Labelled photos from "01_Dataset", an image-classification folder in mithunaradya/ArecaNut_GUI. The possible labels are: ripe, unripe.

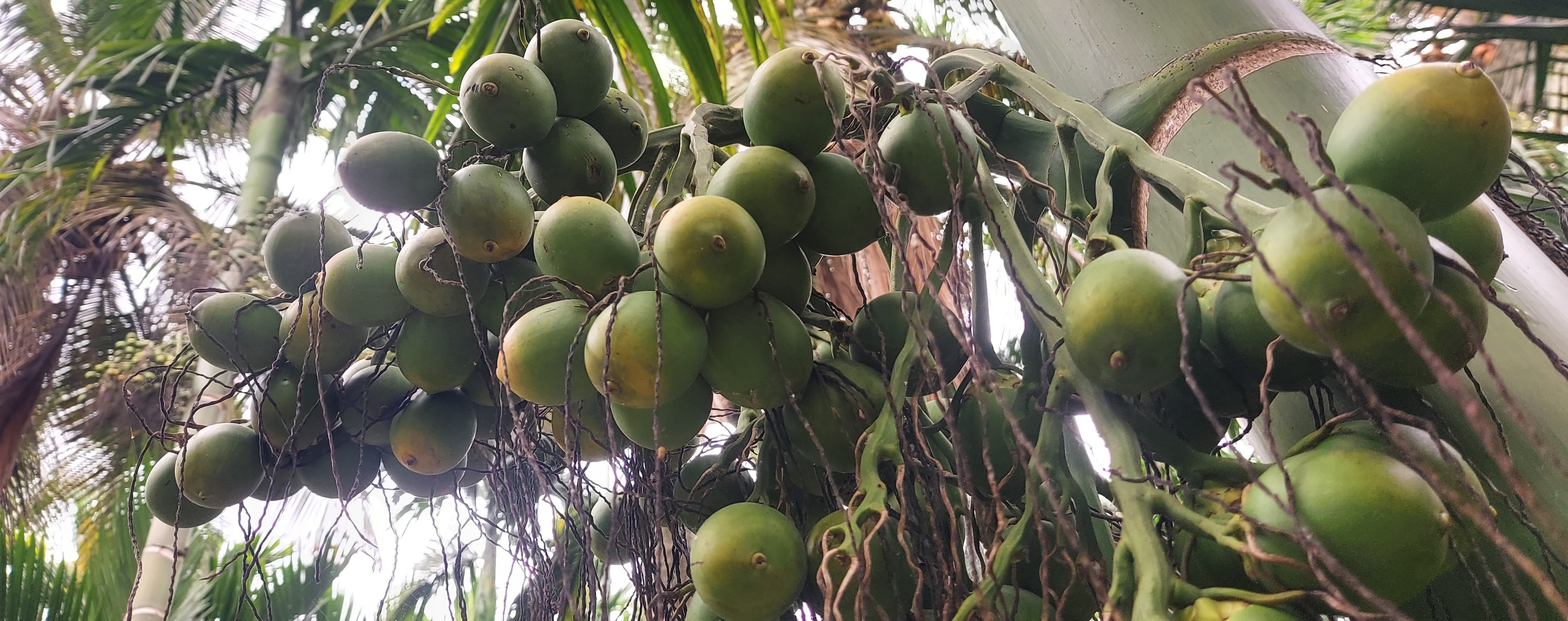
Label: unripe

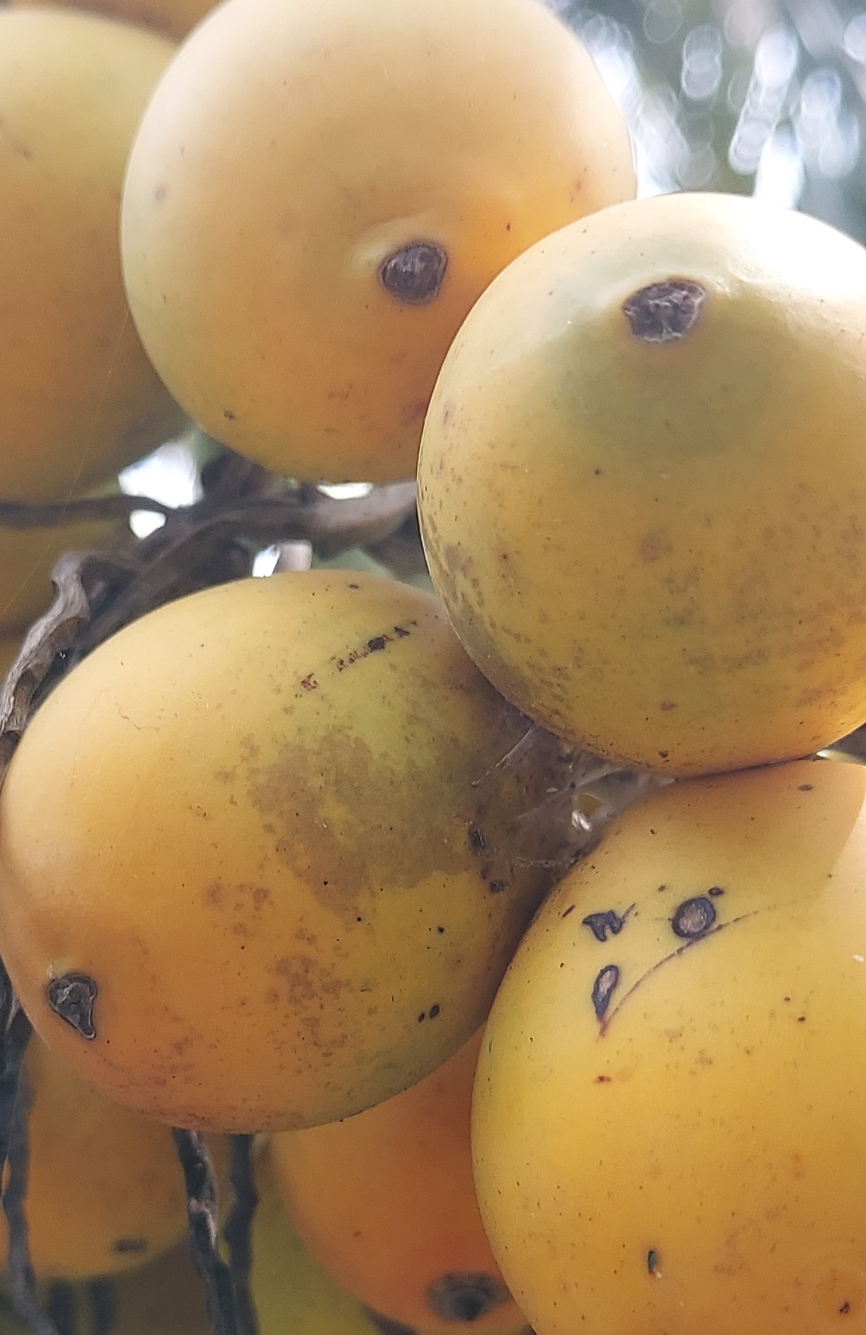
Label: ripe

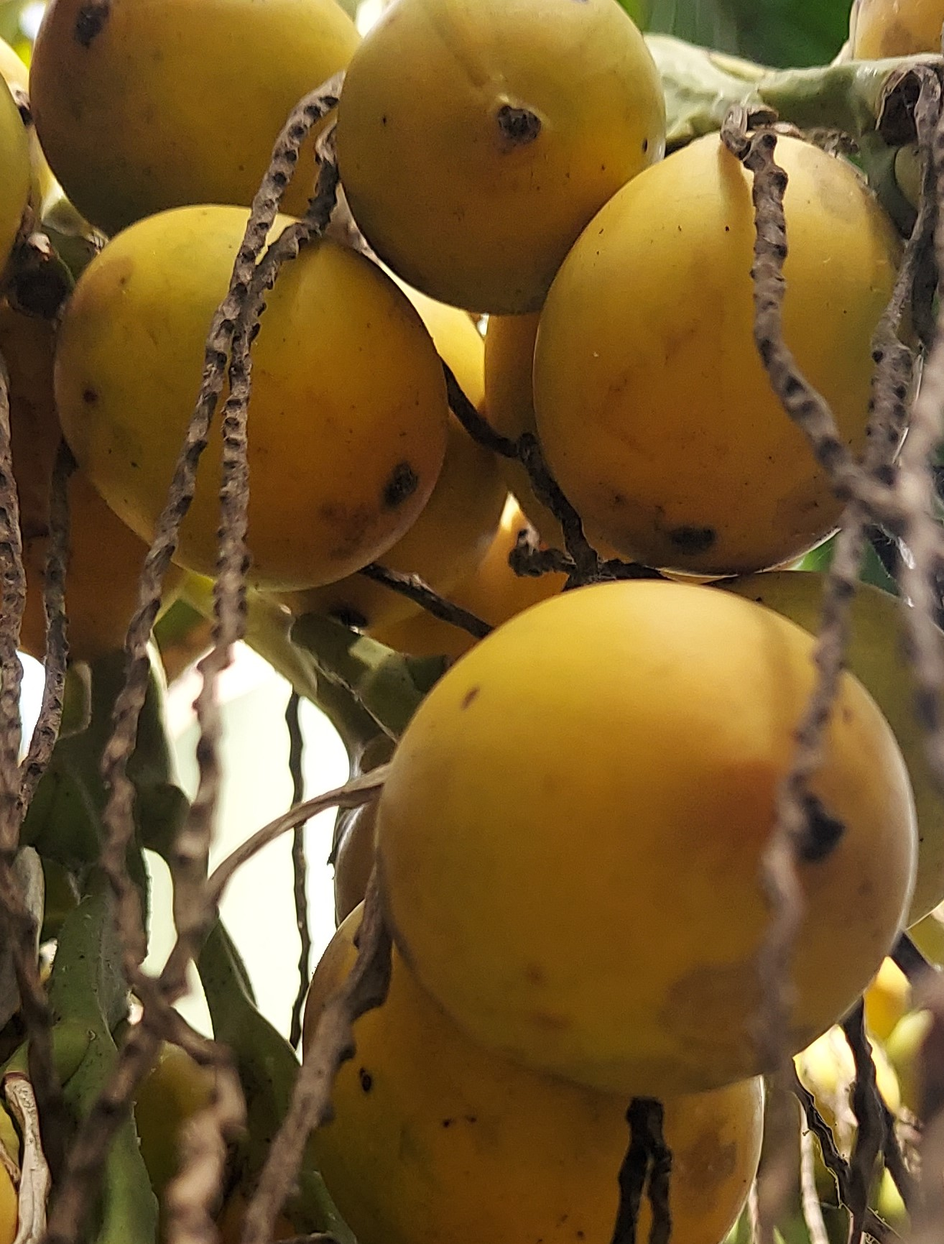
Label: ripe

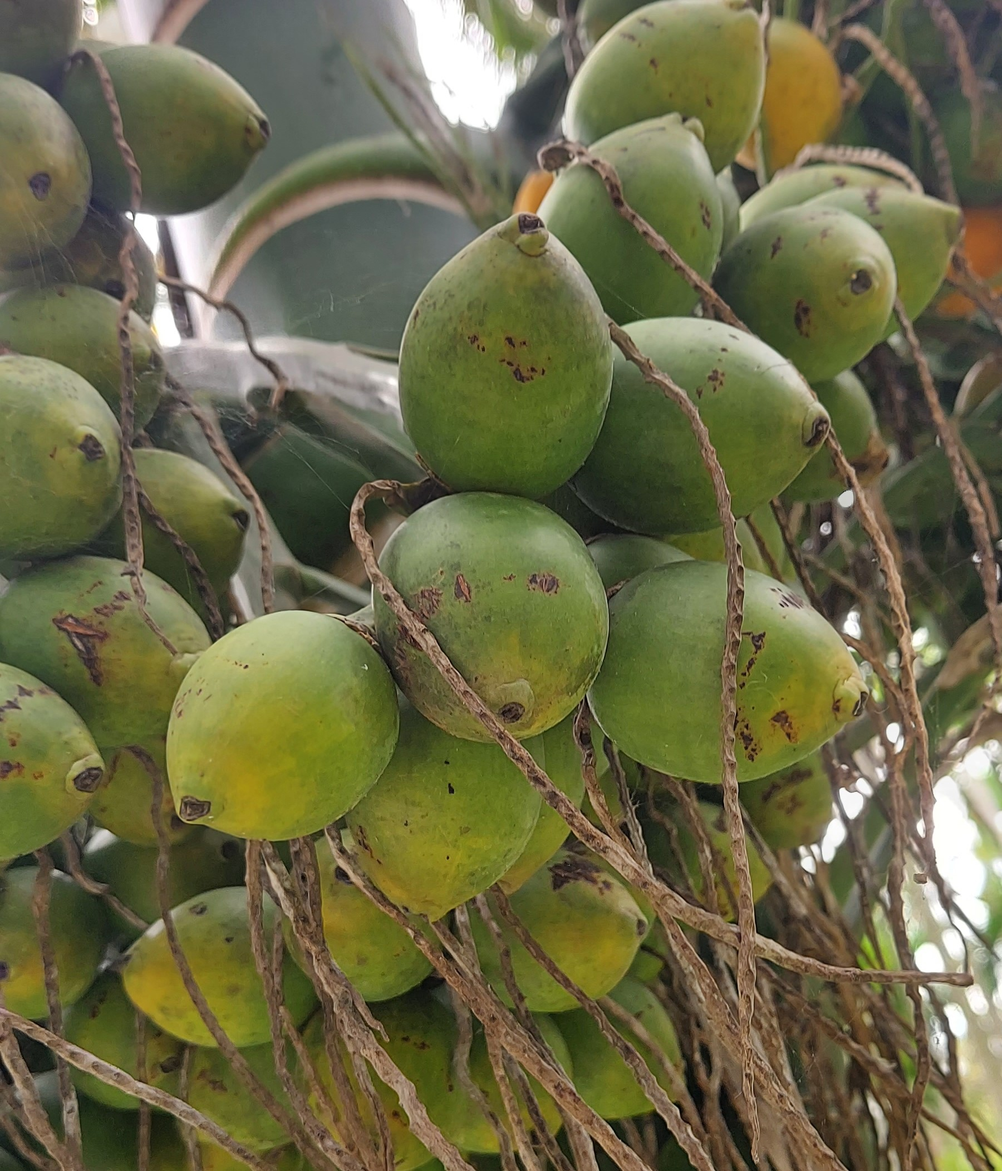
Label: unripe

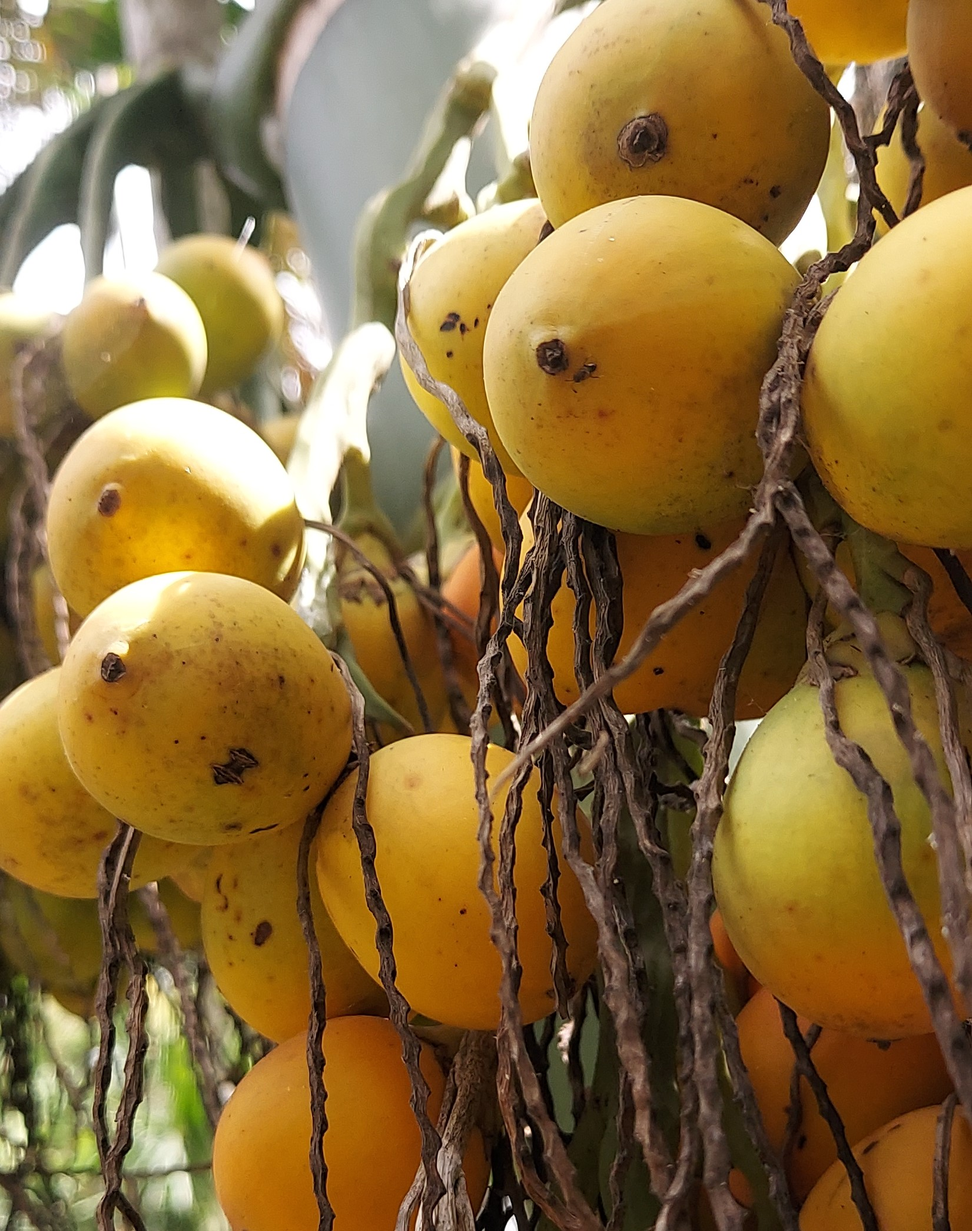
Label: ripe

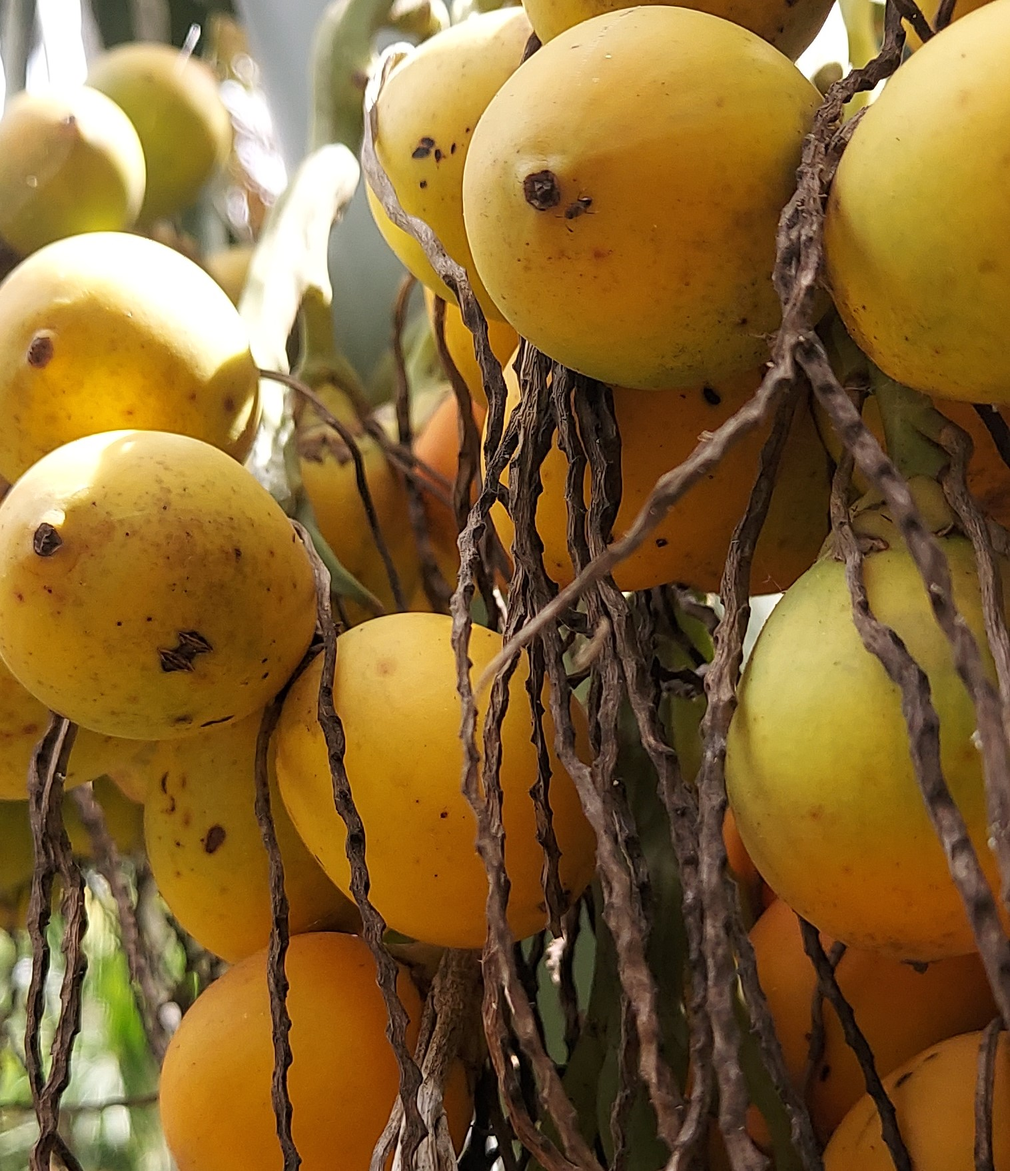
Label: ripe
